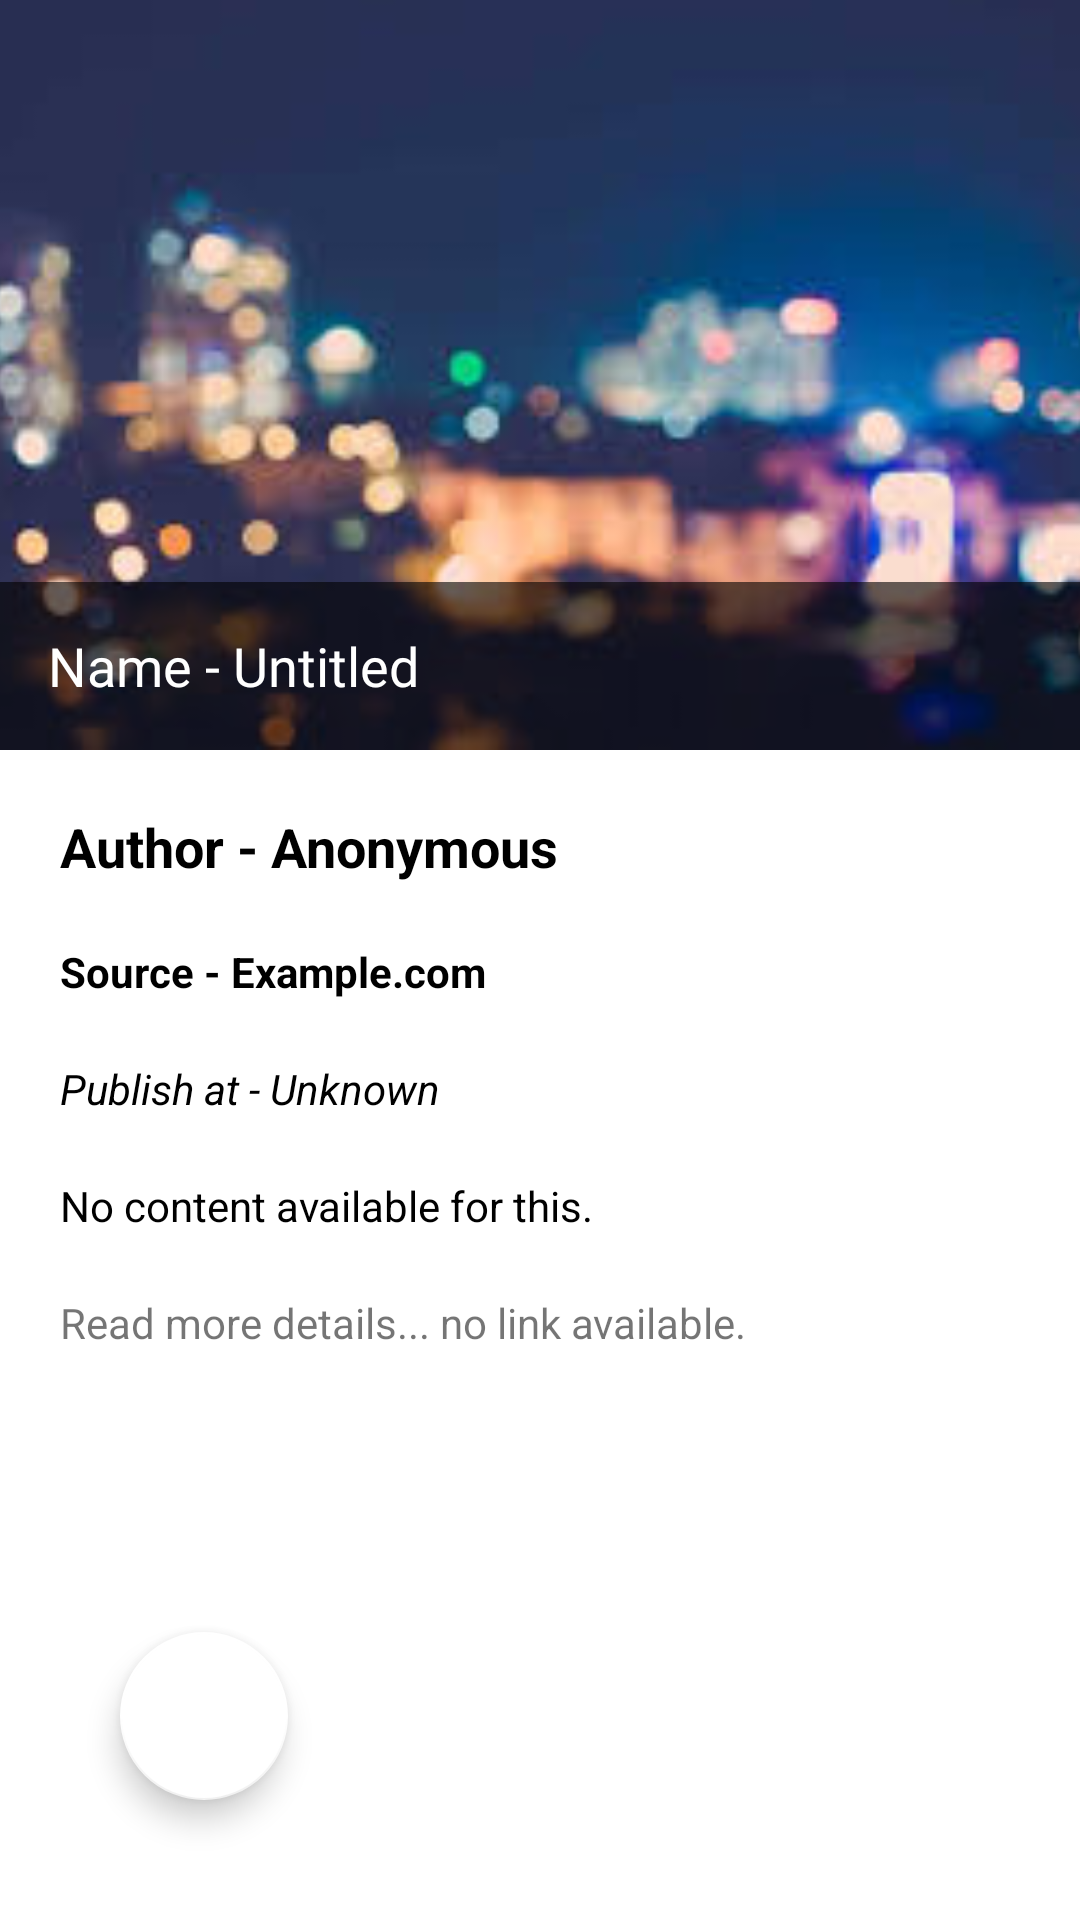

The Android layout XML behind this screen, and the referenced resources:
<!-- AndroidManifest.xml: application theme Theme.Assignment -->
<!-- res/layout/activity_detail.xml -->
<?xml version="1.0" encoding="utf-8"?>
<androidx.coordinatorlayout.widget.CoordinatorLayout xmlns:android="http://schemas.android.com/apk/res/android"
    xmlns:app="http://schemas.android.com/apk/res-auto"
    android:layout_width="match_parent"
    android:layout_height="match_parent"
    xmlns:tools="http://schemas.android.com/tools"
    android:fitsSystemWindows="true"
    tools:context=".ui.view.activities.DetailActivity">

    <com.google.android.material.appbar.AppBarLayout
        android:id="@+id/app_bar"
        android:layout_width="match_parent"
        android:layout_height="@dimen/image_banner_height_large"
        android:fitsSystemWindows="true">

        <com.google.android.material.appbar.CollapsingToolbarLayout
            android:id="@+id/toolbar_layout"
            android:layout_width="match_parent"
            android:layout_height="match_parent"
            android:fitsSystemWindows="true"
            app:contentScrim="@color/transparent60_black"
            app:layout_scrollFlags="scroll|exitUntilCollapsed">

            <androidx.appcompat.widget.AppCompatImageView
                android:id="@+id/img_detail_banner"
                android:layout_width="match_parent"
                android:layout_height="@dimen/image_banner_height_large"
                android:scaleType="centerCrop"
                android:src="@drawable/img_placeholder"
                app:layout_collapseMode="parallax"
                app:layout_collapseParallaxMultiplier="0.7" />

            <com.google.android.material.appbar.MaterialToolbar
                android:id="@+id/toolbar"
                android:layout_width="match_parent"
                android:layout_height="?attr/actionBarSize"
                android:layout_gravity="bottom"
                android:background="@color/transparent60_black"
                android:padding="@dimen/textview_padding_small">

                <com.google.android.material.textview.MaterialTextView
                    android:id="@+id/tv_title_detail"
                    android:layout_width="match_parent"
                    android:layout_height="wrap_content"
                    android:fontFamily="@font/font_ct"
                    android:text="@string/default_title"
                    android:textAppearance="@style/TextAppearance.AppCompat.Medium"
                    android:textColor="@color/white" />
            </com.google.android.material.appbar.MaterialToolbar>
        </com.google.android.material.appbar.CollapsingToolbarLayout>
    </com.google.android.material.appbar.AppBarLayout>

    <include layout="@layout/content_detail" />

    <com.google.android.material.floatingactionbutton.FloatingActionButton
        android:id="@+id/fab_back"
        android:layout_width="wrap_content"
        android:layout_height="wrap_content"
        android:layout_margin="@dimen/fab_margin_large"
        android:layout_gravity="bottom|start"
        app:srcCompat="@drawable/baseline_arrow_back_24" />
</androidx.coordinatorlayout.widget.CoordinatorLayout>
<!-- res/layout/content_detail.xml (included above) -->
<?xml version="1.0" encoding="utf-8"?>
<androidx.core.widget.NestedScrollView xmlns:android="http://schemas.android.com/apk/res/android"
    xmlns:app="http://schemas.android.com/apk/res-auto"
    android:layout_width="match_parent"
    android:layout_height="match_parent"
    xmlns:tools="http://schemas.android.com/tools"
    tools:context=".ui.view.activities.DetailActivity"
    tools:showIn="@layout/content_detail"
    app:layout_behavior="@string/appbar_scrolling_view_behavior"
    >
    <androidx.constraintlayout.widget.ConstraintLayout
        android:layout_width="match_parent"
        android:layout_height="match_parent">
        <androidx.appcompat.widget.AppCompatTextView
            android:id="@+id/tv_author_detail"
            android:text="@string/default_author"
            android:layout_margin="@dimen/textview_margin_large"
            android:textStyle="bold"
            android:textAppearance="@style/TextAppearance.AppCompat.Medium"
            app:layout_constraintStart_toStartOf="parent"
            app:layout_constraintTop_toTopOf="parent"
            android:textColor="@color/black"
            android:layout_width="match_parent"
            android:layout_height="wrap_content"
            app:layout_constraintHorizontal_weight="1"/>
        <androidx.appcompat.widget.AppCompatTextView
            android:id="@+id/tv_source_detail"
            android:text="@string/default_source_name"
            android:layout_margin="@dimen/textview_margin_large"
            android:textStyle="bold"
            app:layout_constraintStart_toStartOf="parent"
            app:layout_constraintTop_toBottomOf="@id/tv_author_detail"
            android:textColor="@color/black"
            android:layout_width="match_parent"
            android:layout_height="wrap_content"/>
        <androidx.appcompat.widget.AppCompatTextView
            android:id="@+id/tv_publish_at_detail"
            android:text="@string/default_publish_at"
            android:layout_margin="@dimen/textview_margin_large"
            android:textStyle="italic"
            app:layout_constraintStart_toStartOf="parent"
            app:layout_constraintTop_toBottomOf="@id/tv_source_detail"
            android:textColor="@color/black"
            android:layout_width="match_parent"
            android:layout_height="wrap_content"/>
        <androidx.appcompat.widget.AppCompatTextView
            android:id="@+id/tv_content_detail"
            android:text="@string/default_content"
            android:layout_margin="@dimen/textview_margin_large"
            app:layout_constraintTop_toBottomOf="@id/tv_publish_at_detail"
            android:textColor="@color/black"
            android:justificationMode="inter_word"
            android:lineSpacingExtra="8dp"
            android:layout_width="match_parent"
            android:layout_height="wrap_content"/>
        <androidx.appcompat.widget.AppCompatTextView
            android:id="@+id/tv_url_detail"
            android:text="@string/default_url"
            android:layout_margin="@dimen/textview_margin_large"
            app:layout_constraintStart_toStartOf="parent"
            app:layout_constraintTop_toBottomOf="@id/tv_content_detail"
            android:layout_width="match_parent"
            android:layout_height="wrap_content"/>
    </androidx.constraintlayout.widget.ConstraintLayout>
</androidx.core.widget.NestedScrollView>
<!-- resources referenced by this layout -->
<resources>
  <color name="black">#FF000000</color>
  <color name="transparent60_black">#99000000</color>
  <color name="white">#FFFFFFFF</color>
  <dimen name="fab_margin_large">40dp</dimen>
  <dimen name="image_banner_height_large">250dp</dimen>
  <dimen name="textview_margin_large">20dp</dimen>
  <dimen name="textview_padding_small">10dp</dimen>
  <!-- drawable img_placeholder: jpg bitmap (drawable, 8505 bytes) -->
  <string name="default_author">Author - Anonymous</string>
  <string name="default_content">No content available for this.</string>
  <string name="default_publish_at">Publish at - Unknown</string>
  <string name="default_source_name">Source - Example.com</string>
  <string name="default_title">Name - Untitled</string>
  <string name="default_url">Read more details... no link available.</string>
  <style name="Theme.Assignment" parent="Theme.MaterialComponents.DayNight.NoActionBar">
          
          <item name="colorPrimary">@color/purple_500</item>
          <item name="colorPrimaryVariant">@color/purple_700</item>
          <item name="colorOnPrimary">@color/white</item>
          
          <item name="colorSecondary">@color/white</item>
          <item name="colorSecondaryVariant">@color/teal_700</item>
          <item name="colorOnSecondary">@color/black</item>
          
          <item name="android:statusBarColor" tools:targetApi="l">?attr/colorPrimaryVariant</item>
          
      </style>
  <color name="purple_500">#FF6200EE</color>
  <color name="purple_700">#FF3700B3</color>
  <color name="teal_700">#FF018786</color>
</resources>
